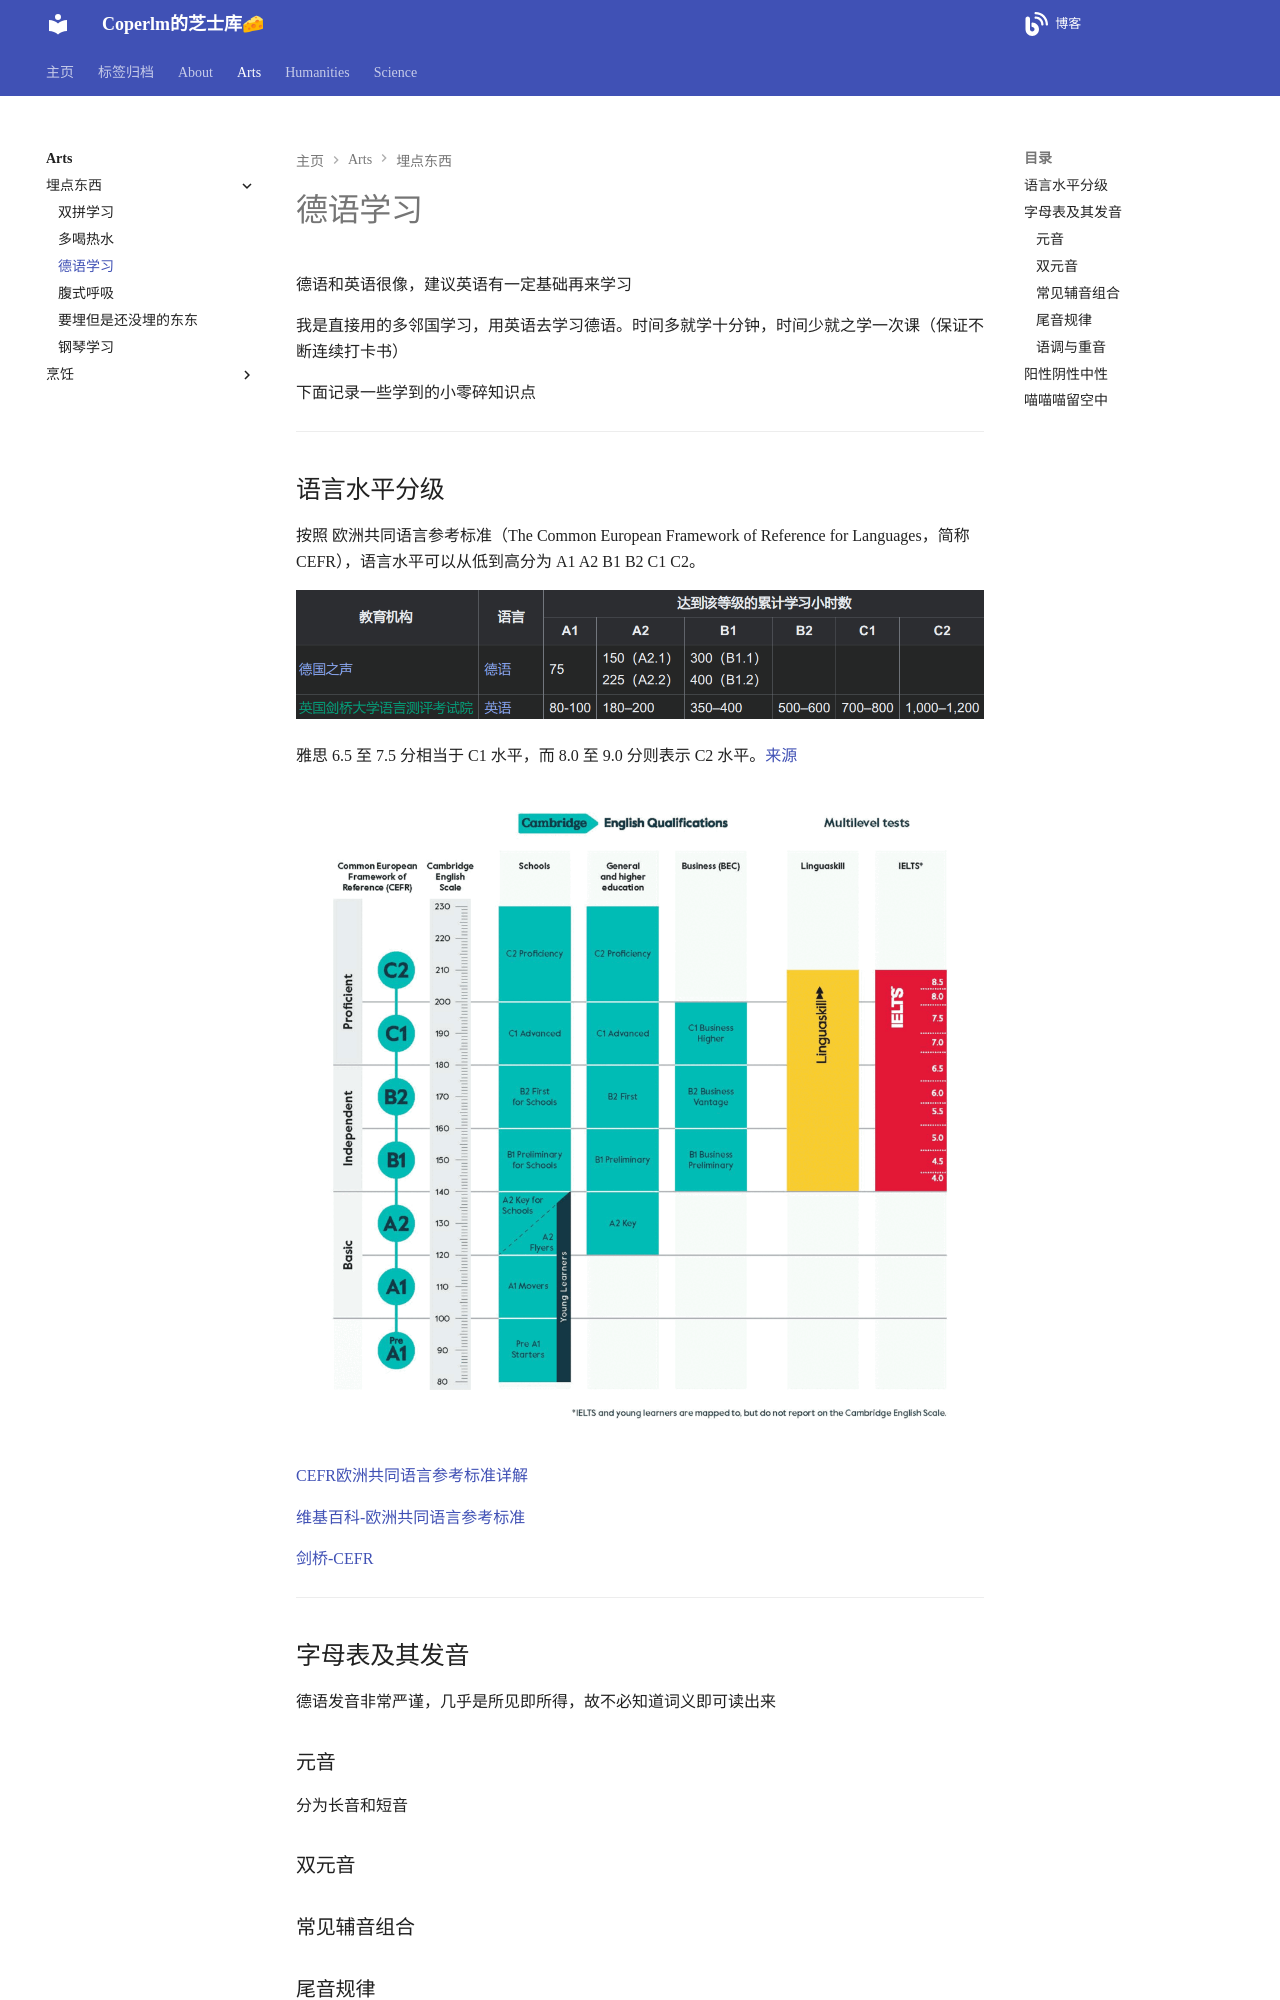

repository: coperlm/KnowledgeBase · page: arts/埋点东西/德语学习/index.html · generator: mkdocs

# 德语学习

德语和英语很像，建议英语有一定基础再来学习

我是直接用的多邻国学习，用英语去学习德语。时间多就学十分钟，时间少就之学一次课（保证不断连续打卡书）

下面记录一些学到的小零碎知识点

---

## 语言水平分级

按照 欧洲共同语言参考标准（The Common European Framework of Reference for Languages，简称CEFR），语言水平可以从低到高分为 A1 A2 B1 B2 C1 C2。

![](./德语学习/学习时长.png)

雅思 6.5 至 7.5 分相当于 C1 水平，而 8.0 至 9.0 分则表示 C2 水平。[来源](https://nacelesl.co.uk/zh-hans/a1%E3%80%81a2%E3%80%81b1%E3%80%81b2%E3%80%81c1-%E5%92%8C-c2-%E5%88%86%E5%88%AB%E5%AF%B9%E5%BA%94%E4%BB%80%E4%B9%88%EF%BC%9F%E4%BA%86%E8%A7%A3-cefr-%E8%8B%B1%E8%AF%AD%E8%AF%AD%E8%A8%80%E7%BA%A7/)

![](./德语学习/对标.png)

[CEFR欧洲共同语言参考标准详解](https://www.efset.org/zh/cefr/#nav-6)

[维基百科-欧洲共同语言参考标准](https://zh.wikipedia.org/wiki/%E6%AD%90%E6%B4%B2%E5%85%B1%E5%90%8C%E8%AA%9E%E8%A8%80%E5%8F%83%E8%80%83%E6%A8%99%E6%BA%96)

[剑桥-CEFR](https://www.cambridgeenglish.cn/exams-and-tests/cefr/)
